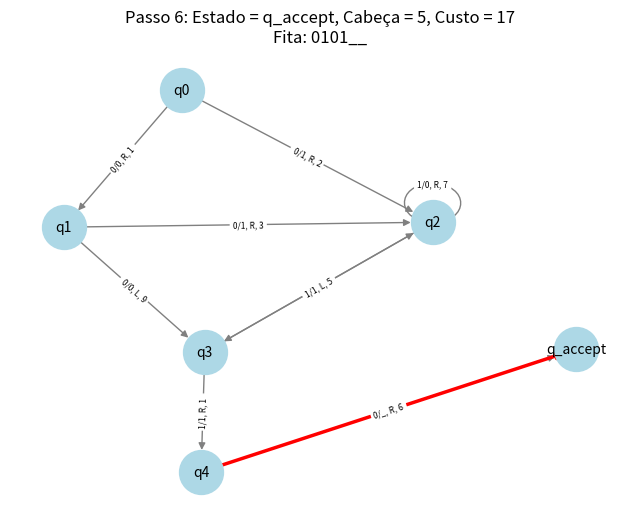

Reproduce this figure in Python.
import heapq
import networkx as nx
import matplotlib.pyplot as plt
import matplotlib.animation as animation

class TuringMachine:
    def __init__(self, states, tape, transitions, start_state, accept_states):
        self.states = states
        self.tape = list(tape) + ['_']  # Garante um espaço extra na fita
        self.transitions = transitions
        self.start_state = start_state
        self.accept_states = accept_states
        self.head = 0  # Posição inicial do cabeçote
        self.history = []  # Armazena os passos para animação
    
    def run(self):
        """ Executa a Máquina de Turing usando Dijkstra e armazena os passos para animação. """
        priority_queue = [(0, self.start_state, self.head, list(self.tape), [])]
        visited = {}
        
        while priority_queue:
            cost, state, head, tape, path = heapq.heappop(priority_queue)
            
            if (state, head) in visited and visited[(state, head)] <= cost:
                continue
            visited[(state, head)] = cost
            
            self.history.append((state, head, tape[:], path, cost))  # Salva o estado atual para animação
            
            if state in self.accept_states:
                return ''.join(tape), path, cost
            
            current_symbol = tape[head] if 0 <= head < len(tape) else '_'
            
            if (state, current_symbol) in self.transitions:
                best_transition = min(self.transitions[(state, current_symbol)], key=lambda x: x[3])
                next_state, write_symbol, move, weight = best_transition
                
                new_tape = tape[:]
                new_tape[head] = write_symbol
                new_head = head + (1 if move == 'R' else -1)
                
                if new_head < 0:
                    new_tape.insert(0, '_')
                    new_head = 0
                elif new_head >= len(new_tape):
                    new_tape.append('_')
                
                heapq.heappush(priority_queue, (cost + weight, next_state, new_head, new_tape, path + [(state, next_state, weight)]))
        
        return None

def draw_graph(transitions, history, save_gif=False):
    """ Gera uma animação interativa do grafo da Máquina de Turing. """
    G = nx.DiGraph()
    
    for (state, symbol), transitions_list in transitions.items():
        for next_state, write_symbol, move, weight in transitions_list:
            G.add_edge(state, next_state, label=f'{symbol}/{write_symbol}, {move}, {weight}')
    
    pos = nx.spring_layout(G)
    
    fig, ax = plt.subplots(figsize=(8, 6))
    
    def update(frame):
        ax.clear()
        state, head, tape, path, cost = history[frame]
        
        # Desenha os nós e arestas
        nx.draw(G, pos, with_labels=True, node_color='lightblue', edge_color='gray', node_size=1000, font_size=10, ax=ax)
        
        # Destaca a transição atual
        if path:
            last_edge = path[-1]
            nx.draw_networkx_edges(G, pos, edgelist=[(last_edge[0], last_edge[1])], width=2.5, edge_color='red', ax=ax)
        
        labels = nx.get_edge_attributes(G, 'label')
        nx.draw_networkx_edge_labels(G, pos, edge_labels=labels, font_size=6, ax=ax)
        
        # Exibir a fita e estado atual
        ax.set_title(f"Passo {frame+1}: Estado = {state}, Cabeça = {head}, Custo = {cost}\nFita: {''.join(tape)}")

    ani = animation.FuncAnimation(fig, update, frames=len(history), interval=1000, repeat=False)
    if save_gif:
        ani.save("turing_machine.gif", writer="pillow", fps=1)  # Salva como GIF
    plt.show()

# Definição dos estados e transições
states = {'q0', 'q1', 'q2', 'q3', 'q4', 'q_accept'}
tape = ['0', '0', '1', '1', '0']

transitions = {
    ('q0', '0'): [('q1', '0', 'R', 1), ('q2', '1', 'R', 2)],  # Escolha entre q1 e q2
    ('q1', '0'): [('q2', '1', 'R', 3), ('q3', '0', 'L', 9)],  # Escolha entre q2 e q3
    ('q2', '1'): [('q3', '0', 'R', 6), ('q2', '0', 'R', 7)],
    ('q3', '1'): [('q4', '1', 'R', 1), ('q2', '1', 'L', 5)],  # Retorno ao q2 ou avanço para q4
    ('q4', '0'): [('q_accept', '_', 'R', 6)]
}

start_state = 'q0'
accept_states = {'q_accept'}

# Criando e executando a Máquina de Turing
machine = TuringMachine(states, tape, transitions, start_state, accept_states)
result = machine.run()

# Exibindo os resultados finais
if result:
    print("Fita final:", result[0])
    print("Caminho percorrido:", result[1])
    print("Soma ponderada:", result[2])
else:
    print("Rejeitado")

# Gerando a animação do grafo
draw_graph(transitions, machine.history, save_gif=True)
